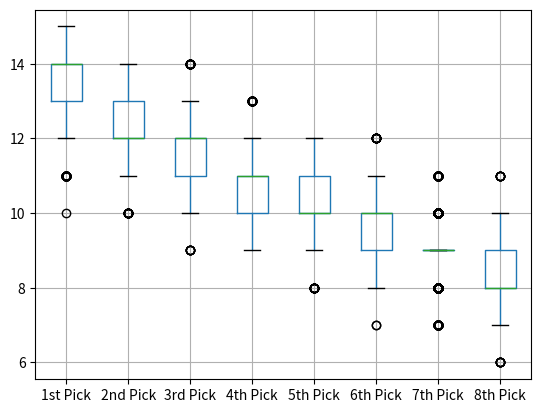

Recreate this plot in Python.
import matplotlib.pyplot as plt
import pandas as pd
import random

def createResources():
    resources = []
    for i in range(3):
        resources.append('Stone')
        resources.append('Brick')
    for i in range(4):
        resources.append('Sheep')
        resources.append('Wheat')
        resources.append('Wood')
    resources.append('Desert')
    return resources

def createTileNumbers():
    tilenumbers = []
    for i in range(2):
        for j in [3,4,5,6,8,9,10,11]:
            tilenumbers.append(j)
    tilenumbers.append(2)
    tilenumbers.append(12)
    return tilenumbers

#vert 0-53
adjvertdict = {
    0:[3,4],
    1:[4,5],
    2:[5,6],
    3:[0,7],
    4:[0,1,8],
    5:[1,2,9],
    6:[2,10],
    7:[3,11,12],
    8:[4,12,13],
    9:[5,13,14],
    10:[6,14,15],
    11:[7,16],
    12:[7,8,17],
    13:[8,9,18],
    14:[9,10,19],
    15:[10,20],
    16:[11,21,22],
    17:[12,22,23],
    18:[13,23,24],
    19:[14,24,25],
    20:[15,25,26],
    21:[16,27],
    22:[16,17,28],
    23:[17,18,29],
    24:[18,19,30],
    25:[19,20,31],
    26:[20,32],
    27:[21,33],
    28:[22,33,34],
    29:[23,34,35],
    30:[24,35,36],
    31:[25,36,37],
    32:[26,37],
    33:[27,28,38],
    34:[28,29,39],
    35:[29,30,40],
    36:[30,31,41],
    37:[31,32,42],
    38:[33,43],
    39:[34,43,44],
    40:[35,44,45],
    41:[36,45,46],
    42:[37,46],
    43:[38,39,47],
    44:[39,40,48],
    45:[40,41,49],
    46:[41,42,50],
    47:[43,51],
    48:[44,51,52],
    49:[45,52,53],
    50:[46,53],
    51:[47,48],
    52:[48,49],
    53:[49,50]
}
#tiles 1-19
tilevertdict = {
    0:[1],
    1:[2],
    2:[3],
    3:[1],
    4:[1,2],
    5:[2,3],
    6:[3],
    7:[1,4],
    8:[1,2,5],
    9:[2,3,6],
    10:[3,7],
    11:[4],
    12:[1,4,5],
    13:[2,5,6],
    14:[3,6,7],
    15:[7],
    16:[4,8],
    17:[4,5,9],
    18:[5,6,10],
    19:[6,7,11],
    20:[7,12],
    21:[8],
    22:[4,8,9],
    23:[5,9,10],
    24:[6,10,11],
    25:[7,11,12],
    26:[12],
    27:[8],
    28:[8,9,13],
    29:[9,10,14],
    30:[10,11,15],
    31:[11,12,16],
    32:[12],
    33:[8,13],
    34:[9,13,14],
    35:[10,14,15],
    36:[11,15,16],
    37:[12,16],
    38:[13],
    39:[13,14,17],
    40:[14,15,18],
    41:[15,16,19],
    42:[16],
    43:[13,17],
    44:[14,17,18],
    45:[15,18,19],
    46:[16,19],
    47:[17],
    48:[17,18],
    49:[18,19],
    50:[19],
    51:[17],
    52:[18],
    53:[19]
}

DiceRolltoProdDict = {
    0:0,
    2:1,
    3:2,
    4:3,
    5:4,
    6:5,
    8:5,
    9:4,
    10:3,
    11:2,
    12:1
}

class tile(object):
    def __init__(self, tileid, resource, rollnumber):
        self.tileid = tileid
        self.resource = resource
        self.rollnumber = rollnumber

class vertex(object):
    def __init__(self, vertid,adjhex, adjvert,production):
        self.vertid = vertid
        self.adjhex = adjhex
        self.adjvert = adjvert
        self.production = production
        self.isSettled = False
        self.canBeSettled = True

    def settled(self):
        self.canBeSettled = False
        self.isSettled = True

    def adjsettled(self):
        self.canBeSettled = False

class player(object):
    def __init__(self,playerId,totalProductionOverall):
        self.playerId = playerId
        self.totalProduction = totalProductionOverall

def placeAllTiles():
    tileslist = []
    tilenumlist = range(1,20,1)
    for i in tilenumlist:
        if len(tilenumbers) > 1:
            tilenumberchosen = random.randint(0,len(tilenumbers) - 1)
        else:
            tilenumberchosen = 0
        if resources[i-1] == 'Desert':
            tileslist.append(tile(i,resources[i-1],0))
        else:
            tileslist.append(tile(i,resources[i-1],tilenumbers[tilenumberchosen]))
            tileHasBeenRemoved = False
            for j in range(len(tilenumbers)):
                if tilenumbers[j] == tilenumbers[tilenumberchosen] and tileHasBeenRemoved == False:
                    tileHasBeenRemoved = True
                    tileToRemove = j
            tilenumbers.remove(tilenumbers[tileToRemove])
    return tileslist

#Create All Verts
def createVerts(tileslist):
    vertslist = []
    for i in range(0,54,1):
        vertprod = 0
        for j in range(len(tilevertdict[i])):
            whichTilesIdAdj = tilevertdict[i][j]
            for k in range(len(tileslist)):
                if tileslist[k].tileid == whichTilesIdAdj:
                    vertprod += DiceRolltoProdDict[tileslist[k].rollnumber]
        vertslist.append(vertex(i,tilevertdict[i],adjvertdict[i],vertprod))
    return vertslist


def findBestPlacetoSettle(listofvertices):
    bestproduction = 0
    bestprodvertid = 0
    for i in range(len(listofvertices)):
        if listofvertices[i].production >= bestproduction and listofvertices[i].canBeSettled == True:
            bestproduction = listofvertices[i].production
            bestprodvertid = listofvertices[i].vertid
    
    return [bestproduction,bestprodvertid]

def findBestPlaces(vertslist):
    bestplaces = []
    for i in range(8):
        bestplace = findBestPlacetoSettle(vertslist)
        for j in range(len(vertslist)):
            if vertslist[bestplace[1]] == vertslist[j]:
                vertslist[j].settled()
                adjVertSettled = vertslist[j].adjvert
                for k in range(len(adjVertSettled)):
                    for l in range(len(vertslist)):
                        if adjVertSettled[k] == vertslist[l].vertid:
                            vertslist[l].adjsettled()
        bestplaces.append(bestplace)
    return bestplaces


        
pickNumberMat = [[],[],[],[],[],[],[],[]]
numOfTrials = 10000
ProdMat = [[0,0],[1,0],[2,0],[3,0]]
for i in range(numOfTrials):
    resources = createResources()
    tilenumbers = createTileNumbers()
    vertslist = createVerts(placeAllTiles())
    findBestPlacetoSettle(vertslist)
    bestplaceslist = findBestPlaces(vertslist)

    
    p1 = int(bestplaceslist[0][0]) + int(bestplaceslist[7][0])
    p2 = int(bestplaceslist[1][0]) + int(bestplaceslist[6][0])
    p3 = int(bestplaceslist[2][0]) + int(bestplaceslist[5][0])
    p4 = int(bestplaceslist[3][0]) + int(bestplaceslist[4][0])

    ProdMat[0][1] += p1
    ProdMat[1][1] += p2
    ProdMat[2][1] += p3
    ProdMat[3][1] += p4

    for i in range(8):
        pickNumberMat[i].append(int(bestplaceslist[i][0]))

for i in range(4):
    ProdMat[i][1] /= (numOfTrials*2)


print('Production per House Placed')
print(ProdMat)
print('')

numberPickDB = pd.DataFrame({
    '1st Pick': pickNumberMat[0],
    '2nd Pick': pickNumberMat[1],
    '3rd Pick': pickNumberMat[2],
    '4th Pick': pickNumberMat[3],
    '5th Pick': pickNumberMat[4],
    '6th Pick': pickNumberMat[5],
    '7th Pick': pickNumberMat[6],
    '8th Pick': pickNumberMat[7],
})


boxplot = numberPickDB.boxplot()

plt.show()